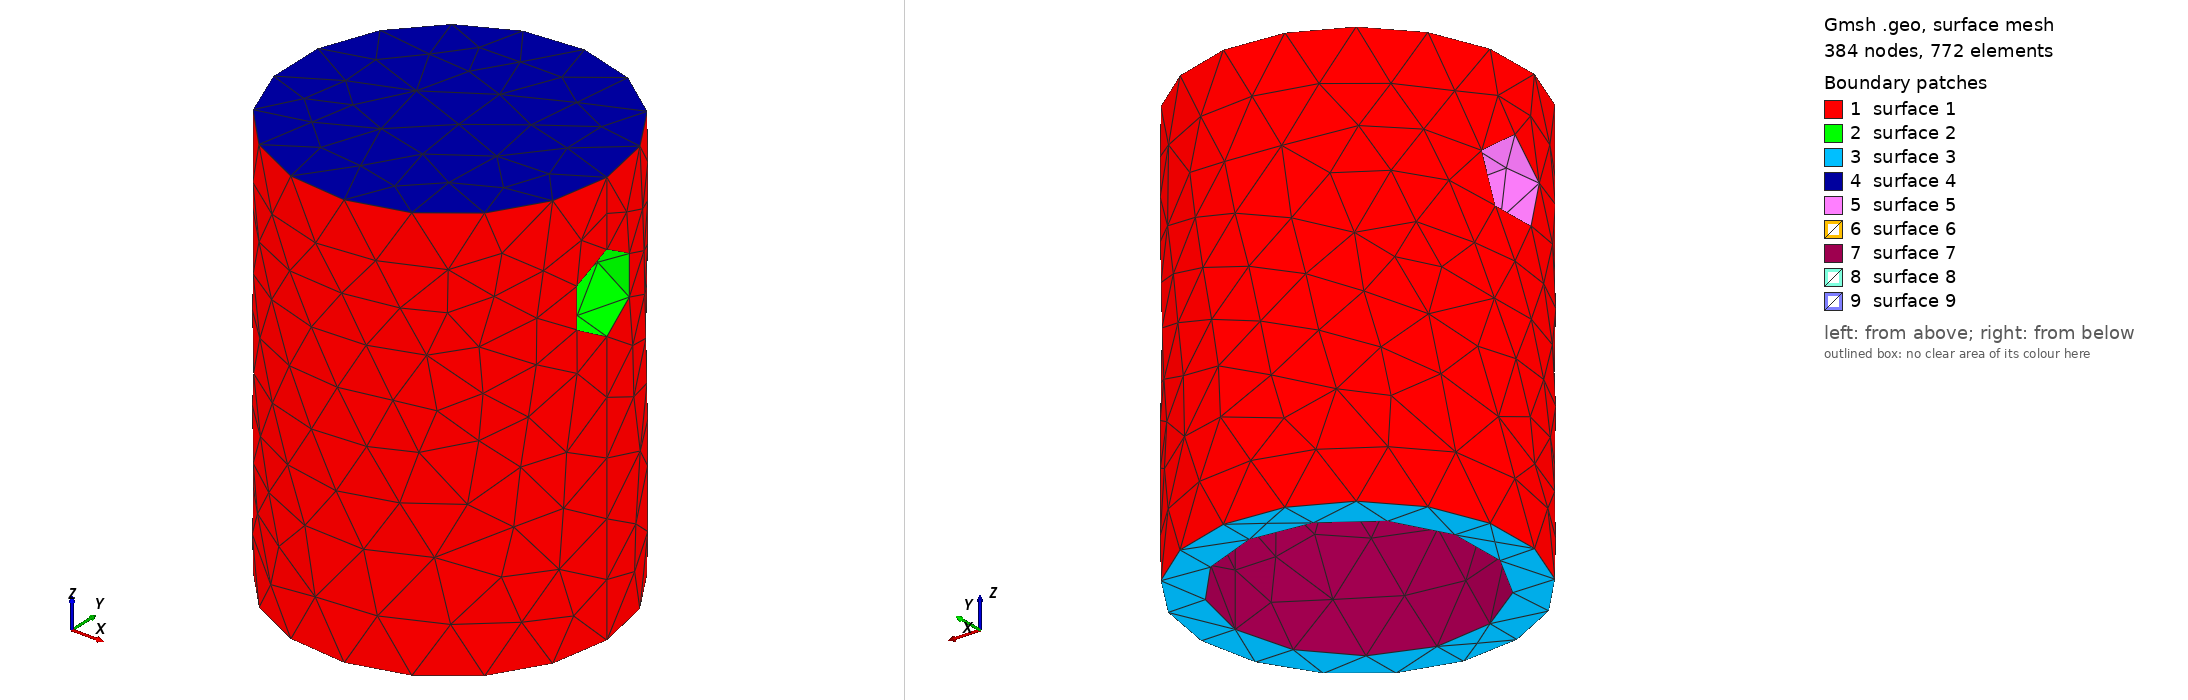

Gmsh geometry script, surface-meshed: 384 nodes, 772 surface elements. Boundary patches (legend numbers): 1 surface 1, 2 surface 2, 3 surface 3, 4 surface 4, 5 surface 5, 6 surface 6, 7 surface 7, 8 surface 8, 9 surface 9. Left view from above one corner, right view from below the opposite corner. The script declares no physical surfaces, so the legend lists its geometric surfaces. The drawing asked Gmsh for element sizes between 1% and 20% of the model's largest extent; the script's own settings can give other sizes.

=== antennaFConnector02.geo (drawn) ===
// Gmsh project created on Fri May 28 11:18:05 2021
SetFactory("OpenCASCADE");


//Cylinder(1) = {0.0, 0.0, 0.0, 0, 0, 95, 7.5, 2*Pi};

Cylinder(1) = {0.0, 0.0, 0.0, 0, 0, 20, 7.5, 2*Pi};

Mesh.MeshSizeMin=0.2;
Mesh.MeshSizeMax=0.2;

Mesh.MeshSizeMin=1.0;
Mesh.MeshSizeMax=1.0;

r=3.42+0.2;

r1=1.68+0.2;

r3=5.57+0.3;

//Mesh.SubdivisionAlgorithm=2;

//Cylinder(2) = {0.0, 0.0, 75., 0, 0, 30, 5.2, 2*Pi};

//BooleanDifference(3)={Volume{1}; Delete;}{Volume{2}; Delete;};

Cylinder(4) = {0.0, 0.0, 10.0, 0, 0, 8.35, r, 2*Pi};

BooleanDifference(5)={Volume{1}; Delete;}{Volume{4}; Delete;};

Cylinder(6) = {-15.0, 0.0, 15.0,   30, 0.0, 0, r1, 2*Pi};

BooleanDifference(8)={Volume{5}; Delete;}{Volume{6}; Delete;};

Cylinder(7) = {0.0,0.0,0.0,   0,0,10.0, r3, 2*Pi};

BooleanDifference(9)={Volume{8}; Delete;}{Volume{7}; Delete;};

//Cylinder(7) = {-15.0, 0.0, 78.5,   30, 0.0, 0, 2.2, 2*Pi};

//BooleanDifference(8)={Volume{5}; Delete;}{Volume{6};Volume{7}; Delete;};

//Cylinder(9) = {0.0, 0.0, 14.0, 0, 0, 3, 9.7, 2*Pi};

//Cylinder(10) = {0.0, 0.0, 65.0, 0, 0, 3, 9.7, 2*Pi};

//Box(12) = {7.5,-1.0,0.0,    3,2,95};

//Box(14) = {7.5,-1.0,0.0,    3,2,95};

//BooleanDifference(15)={Volume{9}; Delete;}{Volume{12}; Delete;};

//BooleanDifference(16)={Volume{10}; Delete;}{Volume{14}; Delete;};

//f() = BooleanFragments { Volume{8,15,16};  Delete; }{};
